Dataset: real_data (GitHub, segnimekonnen7/budget-buddy). Classes: bacterial blight, brown spot, healthy, leaf blast.

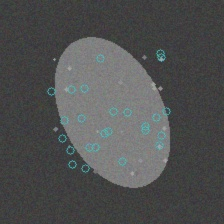
Label: brown spot

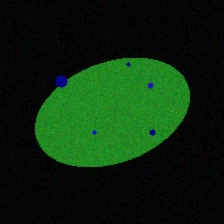
Label: leaf blast

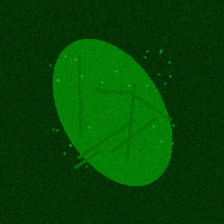
Label: healthy

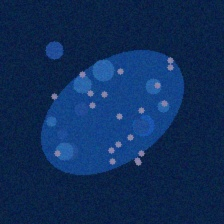
Label: bacterial blight

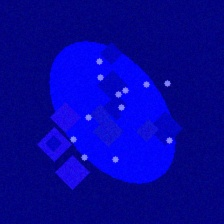
Label: leaf blast

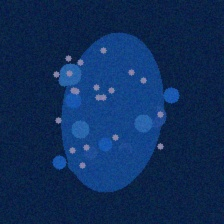
Label: bacterial blight
